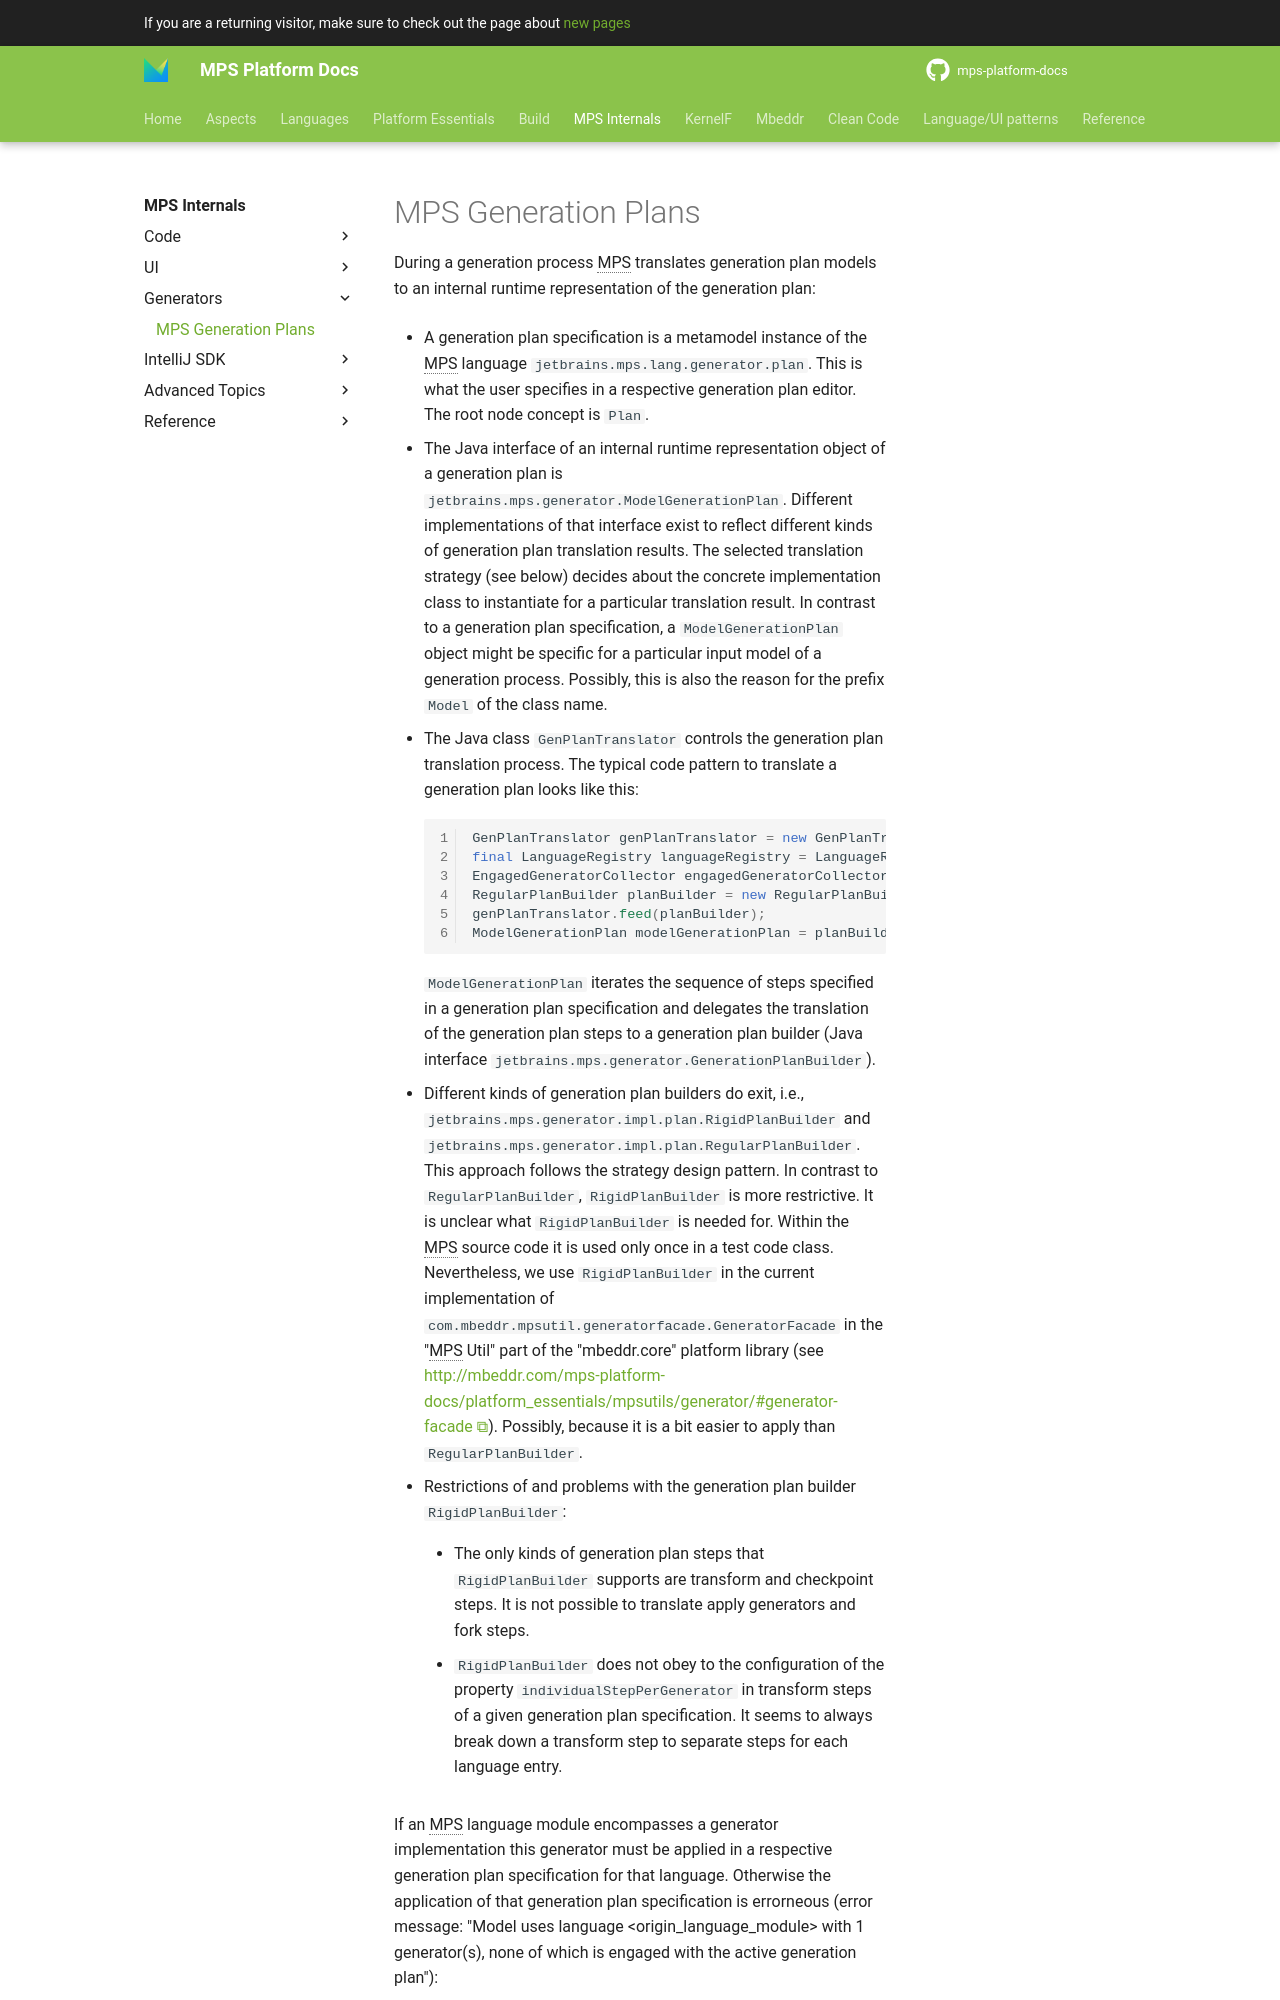

repository: mbeddr/mps-platform-docs · page: mps_internal/mps_generation_plans/index.html · generator: mkdocs

---
comments: true
---

During a generation process MPS translates generation plan models to an internal runtime representation of the generation plan:

- A generation plan specification is a metamodel instance of the MPS language `jetbrains.mps.lang.generator.plan`.
  This is what the user specifies in a respective generation plan editor.
  The root node concept is `Plan`.

- The Java interface of an internal runtime representation object of a generation plan is `jetbrains.mps.generator.ModelGenerationPlan`.
  Different implementations of that interface exist to reflect different kinds of generation plan translation results. The selected translation strategy (see below) decides about the concrete implementation class to instantiate for a particular translation result.
  In contrast to a generation plan specification, a `ModelGenerationPlan` object might be specific for a particular input model of a generation process. Possibly, this is also the reason for the prefix `Model` of the class name.

- The Java class `GenPlanTranslator` controls the generation plan translation process.
  The typical code pattern to translate a generation plan looks like this:
    ```java
    GenPlanTranslator genPlanTranslator = new GenPlanTranslator(generationPlanSpecification);
    final LanguageRegistry languageRegistry = LanguageRegistry.getInstance(generationInputModel.getRepository());
    EngagedGeneratorCollector engagedGeneratorCollector = new EngagedGeneratorCollector(languageRegistry, generationInputModel);
    RegularPlanBuilder planBuilder = new RegularPlanBuilder(languageRegistry, engagedGeneratorCollector.getGenerators());
    genPlanTranslator.feed(planBuilder);
    ModelGenerationPlan modelGenerationPlan = planBuilder.wrapUp(genPlanTranslator.getPlanIdentity());
    ```
  `ModelGenerationPlan` iterates the sequence of steps specified in a generation plan specification and delegates the translation of the generation plan steps to a generation plan builder (Java interface `jetbrains.mps.generator.GenerationPlanBuilder`).

- Different kinds of generation plan builders do exit, i.e., `jetbrains.mps.generator.impl.plan.RigidPlanBuilder` and `jetbrains.mps.generator.impl.plan.RegularPlanBuilder`. This approach follows the strategy design pattern.
  In contrast to `RegularPlanBuilder`, `RigidPlanBuilder` is more restrictive.
  It is unclear what `RigidPlanBuilder` is needed for. Within the MPS source code it is used only once in a test code class.
  Nevertheless, we use `RigidPlanBuilder` in the current implementation of `com.mbeddr.mpsutil.generatorfacade.GeneratorFacade` in the "MPS Util" part of the "mbeddr.core" platform library (see http://mbeddr.com/mps-platform-docs/platform_essentials/mpsutils/generator/#generator-facade). Possibly, because it is a bit easier to apply than `RegularPlanBuilder`.

- Restrictions of and problems with the generation plan builder `RigidPlanBuilder`:

    - The only kinds of generation plan steps that `RigidPlanBuilder` supports are transform and checkpoint steps. It is not possible to translate apply generators and fork steps.

    - `RigidPlanBuilder` does not obey to the configuration of the property `individualStepPerGenerator` in transform steps of a given generation plan specification. It seems to always break down a transform step to separate steps for each language entry.
